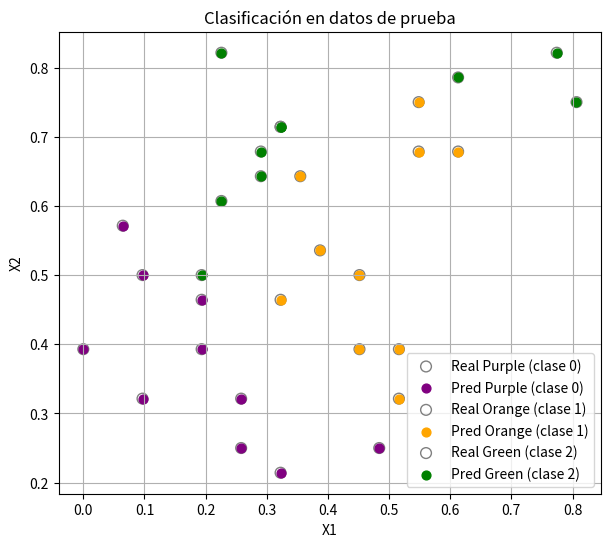
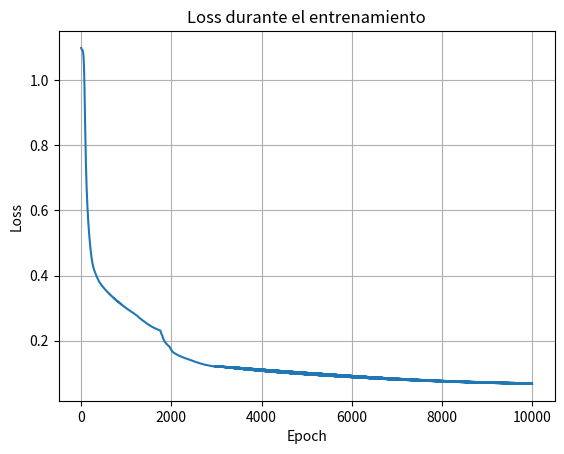

These charts were generated, in order, by the following Python code:
import numpy as np
import matplotlib.pyplot as plt

def relu(z):
    return np.maximum(0, z)

def drelu(z):
    return (z > 0).astype(float)

def softmax(z):
    # softmax estable
    z = z - np.max(z, axis=1, keepdims=True)
    exp_z = np.exp(z)
    return exp_z / np.sum(exp_z, axis=1, keepdims=True)

def log_loss(y_true, y_pred):
    eps = 1e-15
    p = np.clip(y_pred, eps, 1-eps)
    return -np.sum(y_true * np.log(p), axis=1)

inputs = np.array([(0.0000, 0.3929), (0.5484, 0.7500), (0.0645, 0.5714), (0.5806,0.5714),
(0.2258, 0.8929), (0.4839, 0.2500), (0.3226, 0.2143), (0.7742, 0.8214),
(0.4516, 0.5000), (0.4194, 0.0357), (0.4839, 0.2500), (0.3226, 0.7143),
(0.5806, 0.5000), (0.5484, 0.1071), (0.6129, 0.6429), (0.6774, 0.1786),
(0.2258, 0.8214), (0.7419, 0.1429), (0.6452, 1.0000), (0.8387, 0.2500),
(0.9677, 0.3214), (0.3226, 0.4643), (0.3871, 0.5357), (0.3548, 0.1429),
(0.3548, 0.6429), (0.1935, 0.4643), (0.4516, 0.3929), (0.4839, 0.6071),
(0.6129, 0.6786), (0.2258, 0.6071), (0.5161, 0.3214), (0.5484, 0.6786),
(0.3871, 0.8571), (0.6452, 0.6071), (0.1935, 0.3929), (0.6452, 0.3929),
(0.6774, 0.4643), (0.3226, 0.2857), (0.7419, 0.7143), (0.7419, 0.3214),
(1.0000, 0.3929), (0.8065, 0.3929), (0.1935, 0.5000), (0.1613, 0.8214),
(0.2903, 0.9286), (0.3548, 0.0000), (0.2903, 0.6786), (0.5484, 0.9643),
(0.4194, 0.1786), (0.2581, 0.2500), (0.3226, 0.7143), (0.5161, 0.3929),
(0.2903, 0.6429), (0.5484, 0.9286), (0.2581, 0.3214), (0.0968, 0.5000),
(0.6129, 0.7857), (0.0968, 0.3214), (0.6452, 0.9286), (0.8065, 0.7500)])

purple = np.array([1,0,0])
orange = np.array([0,1,0])
green  = np.array([0,0,1])
targets = [purple, orange, purple, orange, green, purple, purple, green,
    orange, purple, purple, green, orange, purple, orange, purple,
    green, purple, green, purple, purple, orange, orange, purple, 
    orange, purple, orange, orange, orange, green, orange, orange, 
    green, orange, purple, orange, orange, purple, orange, orange, 
    purple, orange, green, green, green, purple, green, green, 
    purple, purple, green, orange, green, green, purple, purple,
    green, purple, green, green]

test_inputs = np.array([(0.0000, 0.3929), (0.0645, 0.5714), (0.0968, 0.3214),
(0.0968, 0.5000), (0.2581, 0.3214), (0.1935, 0.4643), (0.2581, 0.2500),
(0.1935, 0.3929), (0.3226, 0.2143), (0.4839, 0.2500), (0.3226, 0.4643),
(0.3871, 0.5357), (0.3548, 0.6429), (0.4516, 0.5000), (0.4516, 0.3929),
(0.5161, 0.3929), (0.5484, 0.7500), (0.6129, 0.6786), (0.5161, 0.3214),
(0.5484, 0.6786), (0.1935, 0.5000), (0.2258, 0.6071), (0.3226, 0.7143),
(0.2903, 0.6786), (0.3226, 0.7143), (0.2258, 0.8214), (0.2903, 0.6429),
(0.6129, 0.7857), (0.7742, 0.8214), (0.8065, 0.7500)])

test_targets = np.array([purple, purple, purple, purple, purple, purple, purple,
    purple,purple, purple, orange, orange, orange, orange, orange, orange,
    orange, orange,orange, orange, green, green, green, green, green, green, green,
    green, green, green])

# ——— Hiperparámetros ———
n_input    = 2
n_hidden   = 4        
n_output   = 3
lr         = 0.44
iterations = 10000

# ——— Inicialización de pesos y sesgos ———
rng = np.random.default_rng(2)
W1 = rng.normal(scale=0.1, size=(n_hidden, n_input))
b1 = np.zeros((1, n_hidden))
W2 = rng.normal(scale=0.1, size=(n_output, n_hidden))
b2 = np.zeros((1, n_output))

# ——— Entrenamiento ———
loss_history = []
N = inputs.shape[0]

for iter in range(iterations):
    # Forward
    Z1 = inputs.dot(W1.T) + b1     # (N, n_hidden)
    A1 = relu(Z1)                  # (N, n_hidden)
    Z2 = A1.dot(W2.T) + b2         # (N, n_output)
    A2 = softmax(Z2)               # (N, n_output)

    # Pérdida
    loss = np.mean(log_loss(targets, A2))
    loss_history.append(loss)

    # Backprop
    dZ2 = (A2 - targets) / N                   # (N, n_output)
    dW2 = dZ2.T.dot(A1)                        # (n_output, n_hidden)
    db2 = np.sum(dZ2, axis=0, keepdims=True)   # (1, n_output)

    dA1 = dZ2.dot(W2)                          # (N, n_hidden)
    dZ1 = dA1 * drelu(Z1)                      # (N, n_hidden)
    dW1 = dZ1.T.dot(inputs)                    # (n_hidden, n_input)
    db1 = np.sum(dZ1, axis=0, keepdims=True)   # (1, n_hidden)

    # Actualización
    W2 -= lr * dW2
    b2 -= lr * db2
    W1 -= lr * dW1
    b1 -= lr * db1

    # (Opcional) imprimir cada 1000 epochs
    if iter % 1000 == 0:
        print(f"Epoch {iter}, loss={loss:.4f}")

# ——— Evaluación en test ———
Z1_test = test_inputs.dot(W1.T) + b1
A1_test = relu(Z1_test)
Z2_test = A1_test.dot(W2.T) + b2
A2_test = softmax(Z2_test)

pred_labels = np.argmax(A2_test, axis=1)
true_labels = np.argmax(test_targets, axis=1)
accuracy = np.mean(pred_labels == true_labels)
print(f"Precisión en test: {accuracy*100:.2f}%  ")

# Colores usados
color_map = {
    0: 'purple',
    1: 'orange',
    2: 'green'
}

# Etiquetas para leyenda
label_map = {
    0: "Purple (clase 0)",
    1: "Orange (clase 1)",
    2: "Green (clase 2)"
}

# Gráfica de clasificación en test:
plt.figure(figsize=(7,6))
for cls in [0,1,2]:
    # máscara para verdaderos
    mask_real = np.argmax(test_targets, axis=1) == cls
    # máscara para predichos
    mask_pred = pred_labels == cls

    # puntos reales (huecos, color gris)
    plt.scatter(test_inputs[mask_real,0],
                test_inputs[mask_real,1],
                facecolors='none',
                edgecolors='gray',
                s=60,
                label=f'Real {label_map[cls]}')

    # puntos predichos (color de la clase, marcador lleno)
    plt.scatter(test_inputs[mask_pred,0],
                test_inputs[mask_pred,1],
                c=color_map[cls],
                s=40,
                marker='o',
                label=f'Pred {label_map[cls]}')

plt.title("Clasificación en datos de prueba")
plt.xlabel("X1")
plt.ylabel("X2")
plt.grid(True)
plt.legend()
plt.show()

# Gráfica de la pérdida:
plt.figure()
plt.plot(loss_history)
plt.title("Loss durante el entrenamiento")
plt.xlabel("Epoch")
plt.ylabel("Loss")
plt.grid(True)
plt.show()
